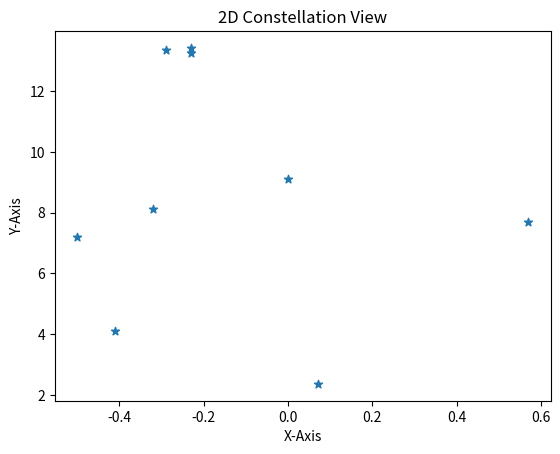
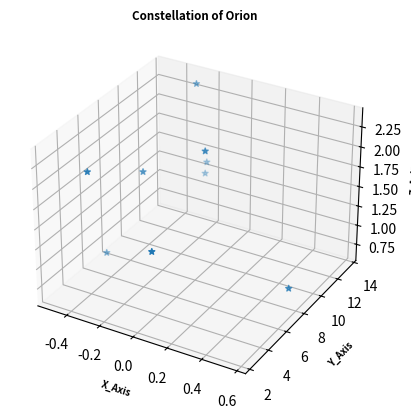
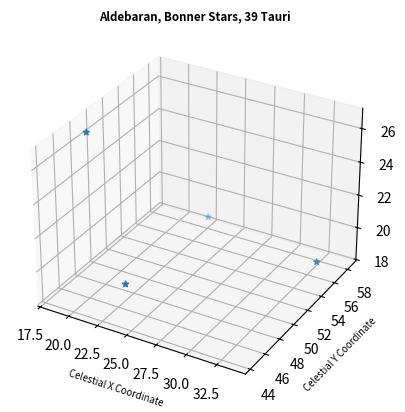

Here is the Python script that generated these plots, in order:
# 1
#%matplotlib notebook
from matplotlib import pyplot as plt
from mpl_toolkits.mplot3d import Axes3D

# 2
# Orion
x = [-0.41, 0.57, 0.07, 0.00, -0.29, -0.32,-0.50,-0.23, -0.23]
y = [4.12, 7.71, 2.36, 9.10, 13.35, 8.13, 7.19, 13.25,13.43]
z = [2.06, 0.84, 1.56, 2.07, 2.36, 1.72, 0.66, 1.25,1.38]

# 3
fig = plt.figure()
ax = fig.add_subplot(1,1,1)
ax.scatter(x,y, marker = '*')
ax.set_title('2D Constellation View')
ax.set_xlabel('X-Axis')
ax.set_ylabel('Y-Axis')
plt.show()

# 4
fig_3d = plt.figure()
ax = fig_3d.add_subplot(1,1,1, projection='3d')
constellation3d = ax.scatter(x,y,z, marker='*')
ax.set_title('Constellation of Orion', size=('small'), weight=('bold'))
ax.set_xlabel('X_Axis', size=('x-small'), weight=('bold'))
ax.set_ylabel('Y_Axis', size=('x-small'), weight=('bold'))
ax.set_zlabel('Z_Axis', size=('x-small'), weight=('bold'))

plt.show()

# 5
x2 = [22.4, 33.7, 18.4, 24.3]
y2 = [58.3, 55.2, 48.4, 44.4]
z2 = [18.5, 19.3, 26.6, 20.4]

some_stars = plt.figure()
ax = some_stars.add_subplot(1,1,1, projection='3d')
new_constellation3D = ax.scatter(x2,y2,z2, marker='*')
ax.set_title('Aldebaran, Bonner Stars, 39 Tauri', size=('small'), weight=('bold'))
ax.set_xlabel('Celestial X Coordinate', size=('x-small'), fontstyle=('italic'))
ax.set_ylabel('Celestial Y Coordinate', size=('x-small'), fontstyle=('italic'))
ax.set_zlabel('Celestial Z Coordinate', size=('x-small'), fontstyle=('italic'))

plt.show()
